Run: headless pygame with SDL's dummy video driver; simulated clock (each Clock.tick advances the game by its frame time, no real sleeping); random seed 0; keys injected as events and as key.get_pressed() state; no mouse input.
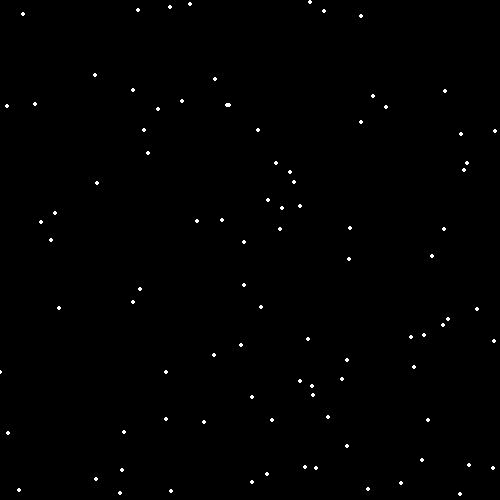
Frame 1 of 4 · flips 1–60 · no input
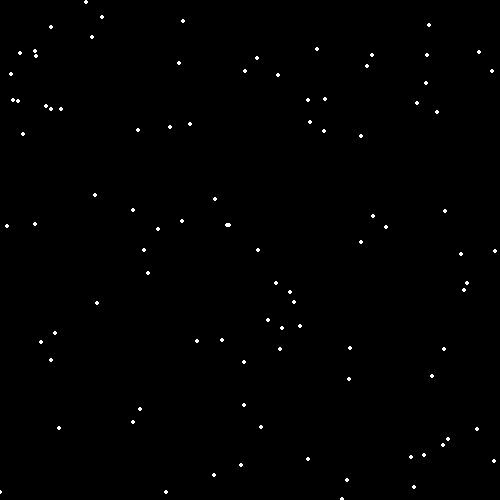
Frame 2 of 4 · flips 61–180 · tapped SPACE, RETURN · held RIGHT (→), D
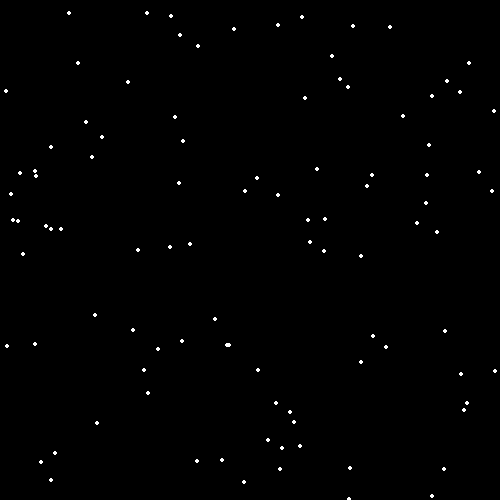
Frame 3 of 4 · flips 181–300 · held DOWN (↓), S
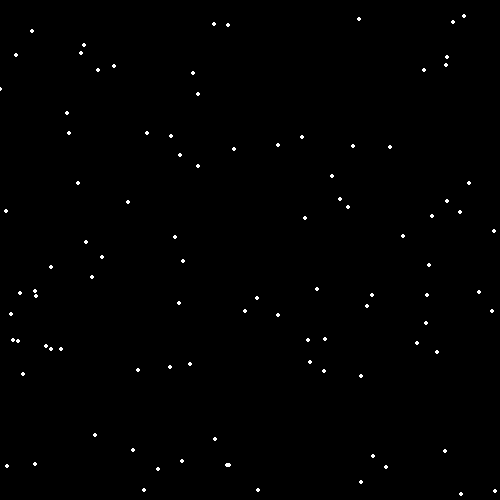
Frame 4 of 4 · flips 301–420 · held LEFT (←), A, UP (↑), W

The pygame program that drew these frames:

import pygame
import sys
import random
from pygame.locals import *


def terminate():
    pygame.quit()
    sys.exit()


BLACK = pygame.Color('black')
WHITE = pygame.Color('white')
RED = pygame.Color('red')
GREEN = pygame.Color('green')
BLUE = pygame.Color('blue')

FPS = 20

SCREEN_WIDTH = 500
SCREEN_HEIGHT = 500


def main():
    pygame.init()

    screen = pygame.display.set_mode((SCREEN_WIDTH, SCREEN_HEIGHT))
    pygame.display.set_caption('Chapter 07')

    snow_list = []
    for i in range(100):
        x = random.randrange(0, SCREEN_WIDTH - 3)
        y = random.randrange(0, SCREEN_HEIGHT - 3)
        snow_list.append([x, y])

    clock = pygame.time.Clock()

    while True:
        for event in pygame.event.get():
            if event.type == QUIT:
                terminate()
        screen.fill(BLACK)
        # Process each snow flake in the list
        for i in range(len(snow_list)):
            # Draw the snow flake
            pygame.draw.circle(screen, WHITE, snow_list[i], 2)
            snow_list[i][1] += 1

            if snow_list[i][1] > SCREEN_HEIGHT:
                x = random.randrange(0, SCREEN_WIDTH - 3)
                y = random.randrange(-50, -10)
                snow_list[i][0] = x
                snow_list[i][1] = y

        # Process A COPY of each snow flake's location in the list
        # for xy in snow_list:
        #     pygame.draw.circle(screen, WHITE, xy, 2)

        pygame.display.update()
        clock.tick(FPS)


if __name__ == '__main__':
    main()
